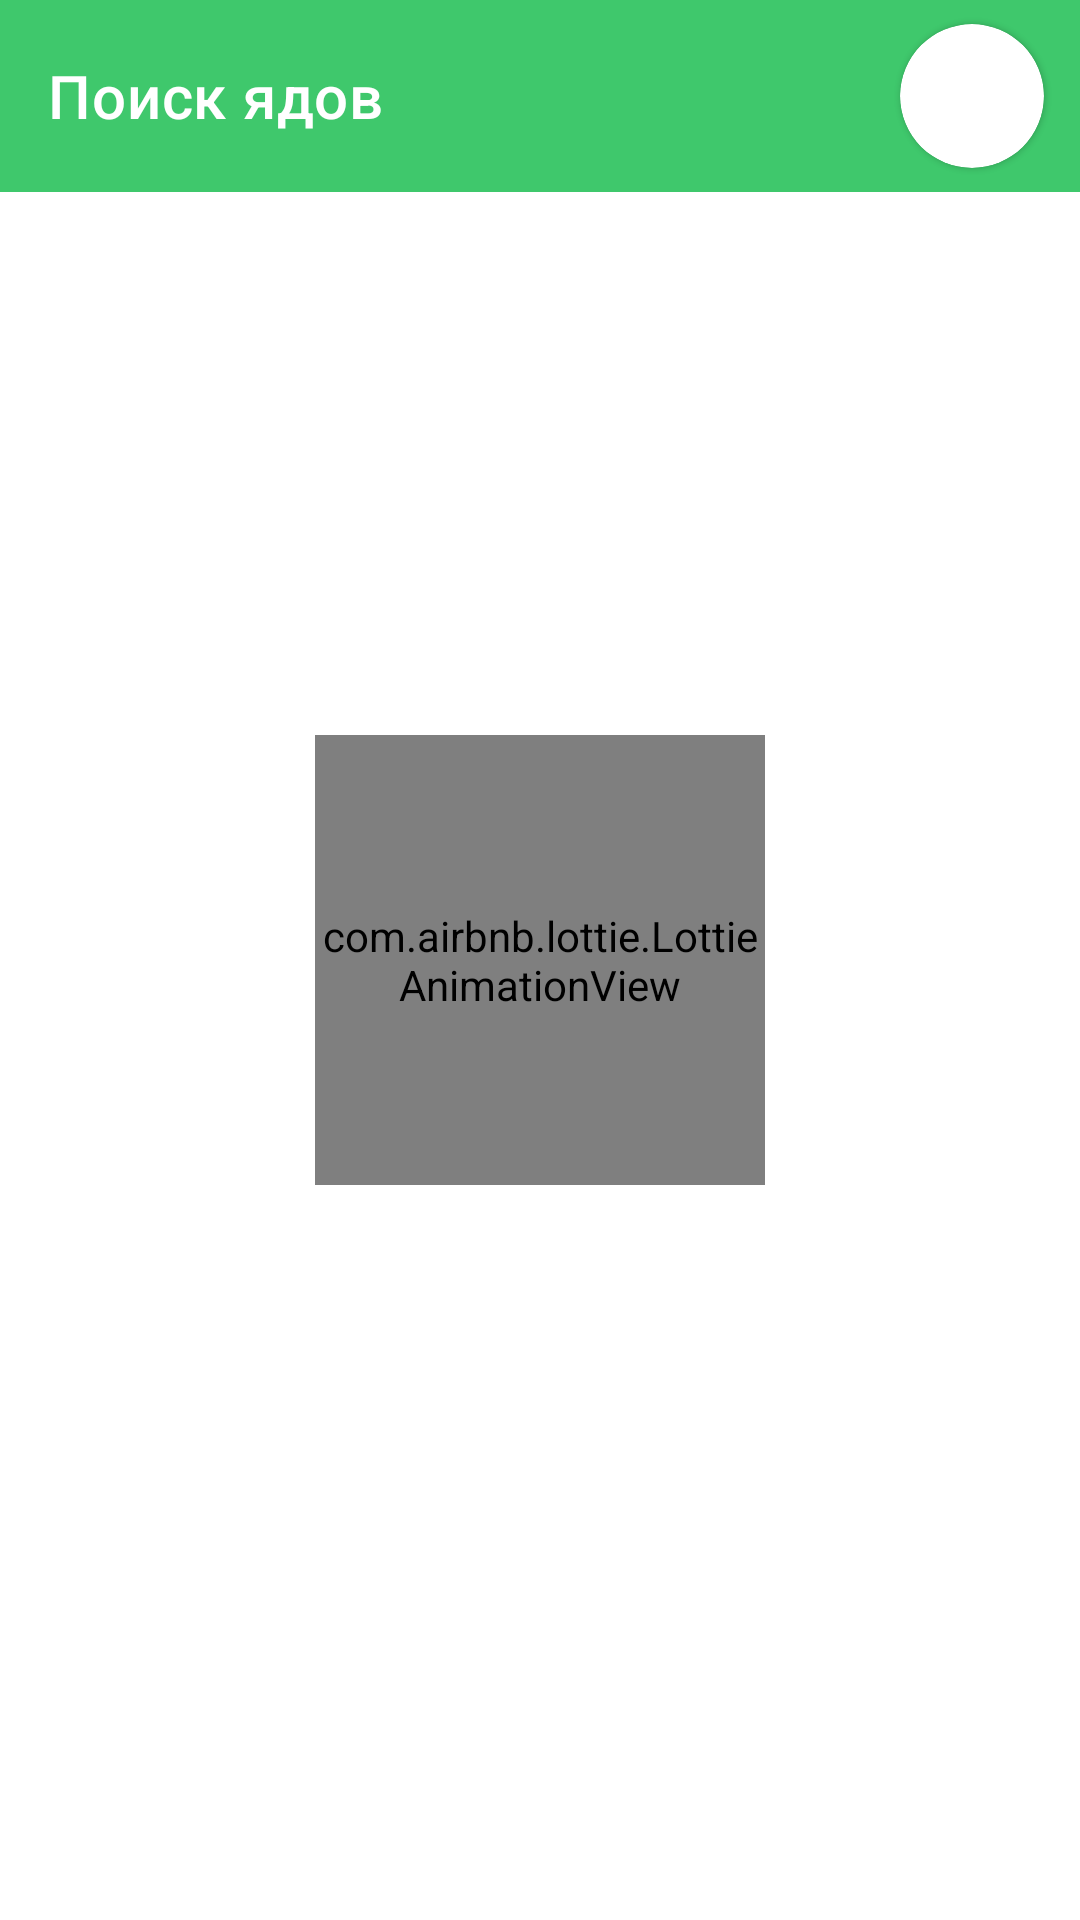

Reconstruct the res/layout file that produces this screen, plus the resources it refers to.
<!-- AndroidManifest.xml: application theme Theme.SearchPoison -->
<!-- res/layout/search_poison_fragment.xml -->
<?xml version="1.0" encoding="utf-8"?>
<androidx.constraintlayout.widget.ConstraintLayout xmlns:android="http://schemas.android.com/apk/res/android"
    xmlns:app="http://schemas.android.com/apk/res-auto"
    xmlns:tools="http://schemas.android.com/tools"
    android:layout_width="match_parent"
    android:layout_height="match_parent"
    tools:context=".ui.fragments.SearchPoisonFragment">

    <com.google.android.material.appbar.MaterialToolbar
        android:id="@+id/toolbar"
        style="@style/Widget.MaterialComponents.Toolbar.Surface"
        android:layout_width="match_parent"
        android:layout_height="wrap_content"
        android:background="?attr/colorPrimary"
        app:layout_constraintEnd_toEndOf="parent"
        app:layout_constraintStart_toStartOf="parent"
        app:layout_constraintTop_toTopOf="parent"
        app:title="@string/search_poison"
        app:titleTextColor="?attr/colorOnPrimary">

        <com.google.android.material.card.MaterialCardView
            android:layout_width="wrap_content"
            android:layout_height="wrap_content"
            android:layout_gravity="end"
            android:layout_marginVertical="@dimen/margin_very_small"
            android:layout_marginEnd="@dimen/margin_small"
            android:backgroundTint="?attr/colorOnPrimary"
            app:cardCornerRadius="30dp">

            <androidx.appcompat.widget.SearchView
                android:id="@+id/searchViewPoison"
                android:layout_width="wrap_content"
                android:layout_height="wrap_content"
                android:layout_gravity="end"
                app:defaultQueryHint="@string/search_hint"
                app:searchIcon="@drawable/baseline_search_24" />

        </com.google.android.material.card.MaterialCardView>

    </com.google.android.material.appbar.MaterialToolbar>

    <TextView
        android:id="@+id/textInfo"
        style="@style/TextInfoStyle"
        android:layout_width="wrap_content"
        android:layout_height="wrap_content"
        android:layout_marginStart="@dimen/margin_small"
        android:layout_marginTop="@dimen/margin_small"
        app:layout_constraintStart_toStartOf="parent"
        app:layout_constraintTop_toBottomOf="@+id/toolbar" />

    <androidx.recyclerview.widget.RecyclerView
        android:id="@+id/recycler"
        android:layout_width="match_parent"
        android:layout_height="0dp"
        android:layout_marginTop="@dimen/margin_small"
        android:layout_marginEnd="@dimen/margin_very_small"
        app:layout_constraintBottom_toBottomOf="parent"
        app:layout_constraintEnd_toEndOf="parent"
        app:layout_constraintStart_toStartOf="parent"
        app:layout_constraintTop_toBottomOf="@+id/textInfo"
        tools:itemCount="5"
        tools:listitem="@layout/item_recycler_poison">

    </androidx.recyclerview.widget.RecyclerView>

    <com.airbnb.lottie.LottieAnimationView
        android:id="@+id/loadingProgressbar"
        android:layout_width="150dp"
        android:layout_height="150dp"
        app:layout_constraintBottom_toBottomOf="parent"
        app:layout_constraintEnd_toEndOf="parent"
        app:layout_constraintStart_toStartOf="parent"
        app:layout_constraintTop_toTopOf="parent"
        app:lottie_autoPlay="true"
        app:lottie_loop="true"
        app:lottie_url="https://assets1.lottiefiles.com/packages/lf20_wfsunjgd.json" />

</androidx.constraintlayout.widget.ConstraintLayout>
<!-- res/layout/item_recycler_poison.xml (included above) -->
<?xml version="1.0" encoding="utf-8"?>
<com.google.android.material.card.MaterialCardView xmlns:android="http://schemas.android.com/apk/res/android"
    xmlns:app="http://schemas.android.com/apk/res-auto"
    android:id="@+id/cardItems"
    style="@style/CardItemStyle"
    android:layout_width="match_parent"
    android:layout_height="wrap_content"
    android:layout_marginStart="@dimen/margin_very_small"
    android:layout_marginTop="@dimen/margin_very_small">

    <LinearLayout
        android:layout_width="match_parent"
        android:layout_height="wrap_content"
        android:orientation="vertical">

        <FrameLayout
            android:layout_width="match_parent"
            android:layout_height="150dp">

            <com.google.android.material.imageview.ShapeableImageView
                android:id="@+id/imageItemBack"
                android:layout_width="match_parent"
                android:layout_height="match_parent"
                android:padding="@dimen/padding_content"
                android:scaleType="centerCrop"
                app:shapeAppearanceOverlay="@style/RoundedSquare" />

            <ImageView
                android:id="@+id/imageItem"
                android:layout_width="match_parent"
                android:layout_height="match_parent"
                android:padding="@dimen/padding_image_items"
                android:src="@drawable/placeholder_not_found" />
        </FrameLayout>

        <TextView
            android:id="@+id/header"
            android:layout_width="match_parent"
            android:layout_height="wrap_content"
            android:layout_marginHorizontal="@dimen/margin_very_small"
            android:layout_marginTop="@dimen/margin_very_small"
            android:textAppearance="@style/TextHeaderStyle" />

        <TextView
            android:id="@+id/descriptionItem"
            style="@style/TextDescriptionStyle"
            android:layout_width="match_parent"
            android:layout_height="wrap_content"
            android:layout_marginHorizontal="@dimen/margin_very_small"
            android:layout_marginVertical="@dimen/margin_default" />

    </LinearLayout>

</com.google.android.material.card.MaterialCardView>
<!-- resources referenced by this layout -->
<resources>
  <dimen name="margin_default">16dp</dimen>
  <dimen name="margin_small">12dp</dimen>
  <dimen name="margin_very_small">8dp</dimen>
  <dimen name="padding_content">12dp</dimen>
  <dimen name="padding_image_items">18dp</dimen>
  <!-- drawable placeholder_not_found: png bitmap (drawable, 31400 bytes) -->
  <string name="search_hint">введите название яда:</string>
  <string name="search_poison">Поиск ядов</string>
  <style name="CardItemStyle">
          <item name="cardCornerRadius">16dp</item>
          <item name="strokeColor">#EDEDED</item>
          <item name="strokeWidth">2.5dp</item>
      </style>
  <style name="RoundedSquare">
          <item name="cornerSize">16dp</item>
      </style>
  <style name="TextDescriptionStyle">
          <item name="android:textSize">12sp</item>
          <item name="android:alpha">0.6</item>
      </style>
  <style name="TextHeaderStyle">
          <item name="android:textSize">13sp</item>
          <item name="android:letterSpacing">0.01</item>
          <item name="android:textColor">?attr/colorOnSecondary</item>
      </style>
  <style name="TextInfoStyle">
          <item name="android:textSize">18sp</item>
          <item name="android:alpha">0.5</item>
      </style>
  <style name="Theme.SearchPoison" parent="Theme.MaterialComponents.DayNight.NoActionBar">
          
          <item name="colorPrimary">@color/green_app</item>
          <item name="colorPrimaryVariant">@color/purple_700</item>
          <item name="colorOnPrimary">@color/white</item>
          
          <item name="colorSecondary">@color/teal_200</item>
          <item name="colorSecondaryVariant">@color/teal_700</item>
          <item name="colorOnSecondary">@color/black</item>
          
          <item name="android:statusBarColor">@color/green_app</item>
          
      </style>
  <color name="green_app">#3FC86C</color>
  <color name="purple_700">#FF3700B3</color>
  <color name="white">#FFFFFFFF</color>
  <color name="teal_200">#FF03DAC5</color>
  <color name="teal_700">#FF018786</color>
  <color name="black">#FF000000</color>
</resources>
